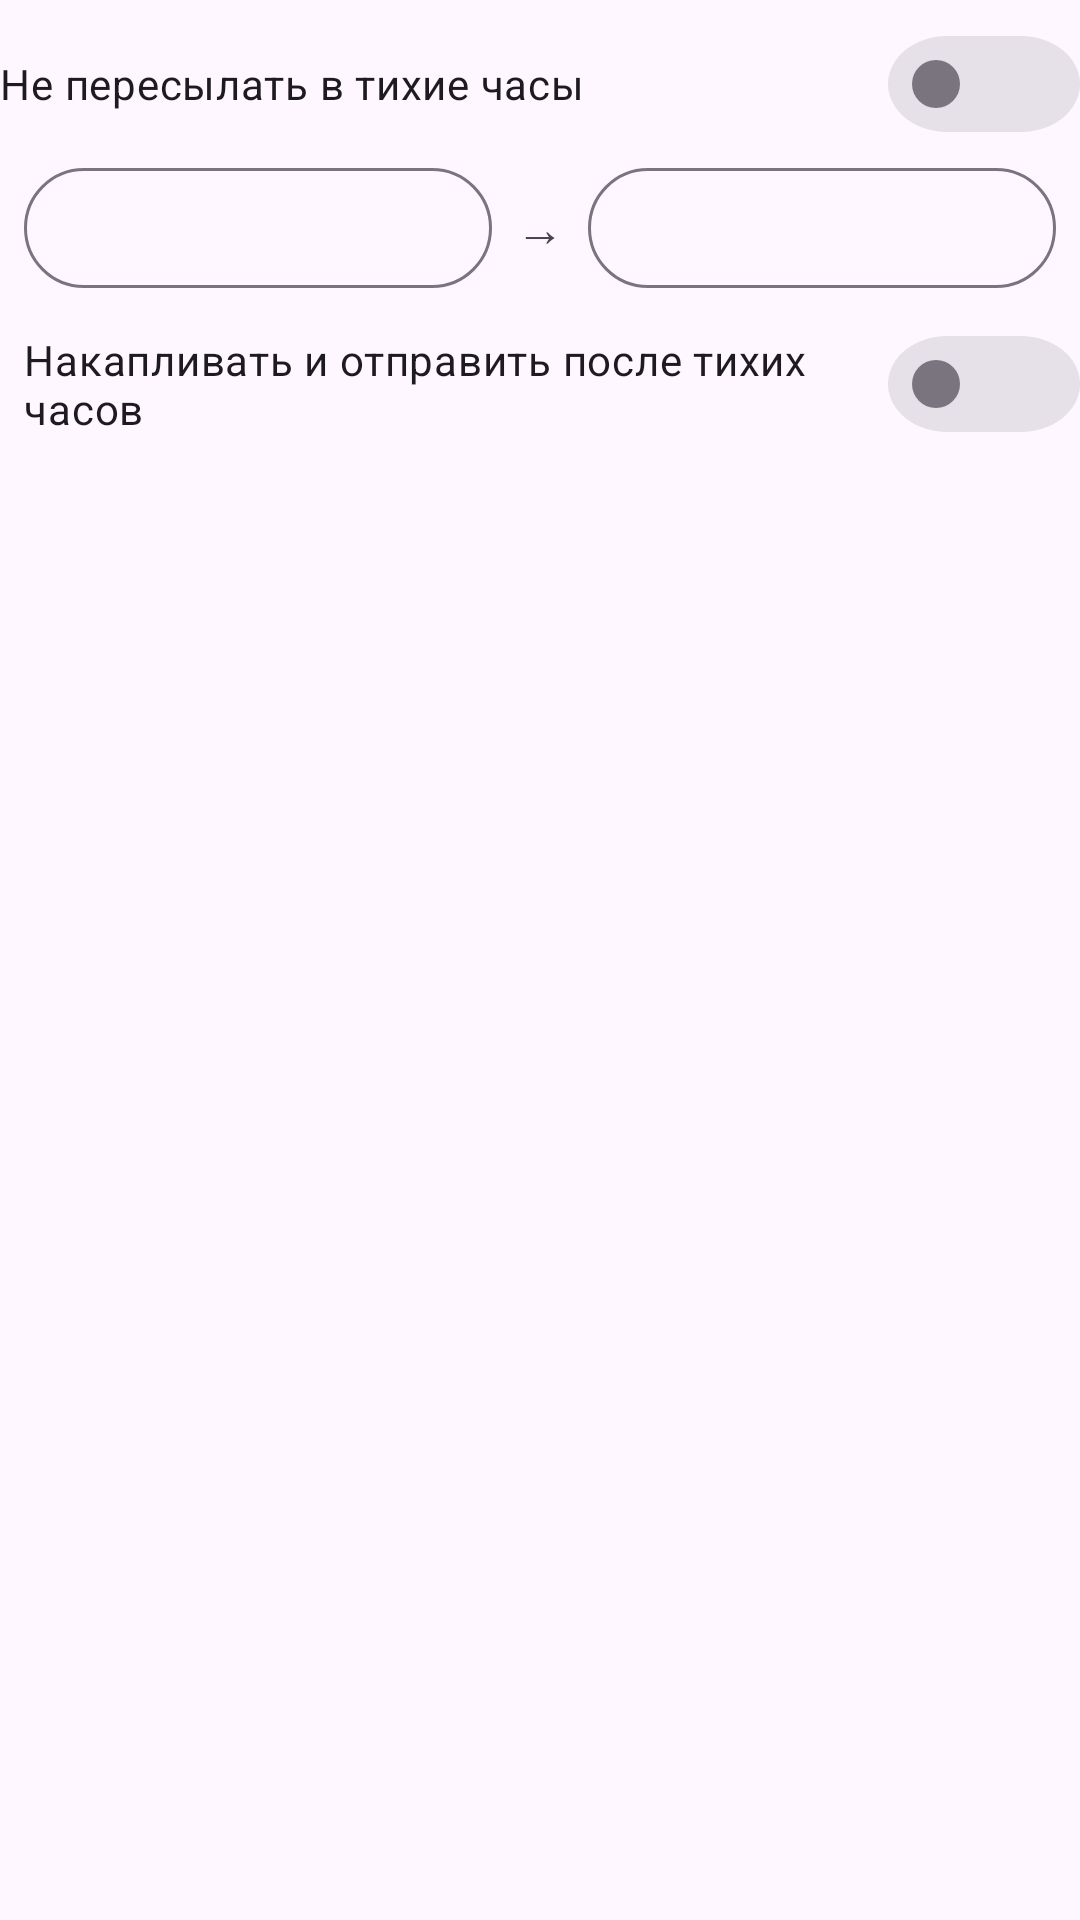

Reconstruct the res/layout file that produces this screen, plus the resources it refers to.
<!-- AndroidManifest.xml: application theme Theme.SmsForwarder -->
<!-- res/layout/section_quiet_hours.xml -->
<?xml version="1.0" encoding="utf-8"?>
<LinearLayout xmlns:android="http://schemas.android.com/apk/res/android"
    android:layout_width="match_parent"
    android:layout_height="wrap_content"
    android:orientation="vertical"
    android:paddingTop="4dp">

    <com.google.android.material.switchmaterial.SwitchMaterial
        android:id="@+id/sw_quiet_hours"
        style="@style/Widget.Material3.CompoundButton.MaterialSwitch"
        android:layout_width="match_parent"
        android:layout_height="wrap_content"
        android:text="@string/pref_quiet_hours_enabled" />

    
    <LinearLayout
        android:id="@+id/layout_quiet_hours_times"
        android:layout_width="match_parent"
        android:layout_height="wrap_content"
        android:orientation="horizontal"
        android:paddingStart="8dp"
        android:paddingEnd="8dp">

        <com.google.android.material.button.MaterialButton
            android:id="@+id/btn_quiet_start"
            style="@style/Widget.Material3.Button.OutlinedButton"
            android:layout_width="0dp"
            android:layout_height="wrap_content"
            android:layout_weight="1"
            android:textSize="14sp" />

        <TextView
            android:layout_width="wrap_content"
            android:layout_height="wrap_content"
            android:gravity="center"
            android:layout_gravity="center_vertical"
            android:layout_marginHorizontal="8dp"
            android:text="→"
            android:textSize="16sp" />

        <com.google.android.material.button.MaterialButton
            android:id="@+id/btn_quiet_end"
            style="@style/Widget.Material3.Button.OutlinedButton"
            android:layout_width="0dp"
            android:layout_height="wrap_content"
            android:layout_weight="1"
            android:textSize="14sp" />
    </LinearLayout>

    <com.google.android.material.switchmaterial.SwitchMaterial
        android:id="@+id/sw_quiet_hours_accumulate"
        style="@style/Widget.Material3.CompoundButton.MaterialSwitch"
        android:layout_width="match_parent"
        android:layout_height="wrap_content"
        android:layout_marginStart="8dp"
        android:layout_marginTop="4dp"
        android:text="@string/pref_quiet_hours_accumulate" />

</LinearLayout>
<!-- resources referenced by this layout -->
<resources>
  <string name="pref_quiet_hours_accumulate">Накапливать и отправить после тихих часов</string>
  <string name="pref_quiet_hours_enabled">Не пересылать в тихие часы</string>
  <style name="Theme.SmsForwarder" parent="Theme.Material3.DayNight.NoActionBar">
          <item name="colorPrimary">@color/teal</item>
          <item name="colorPrimaryDark">@color/teal_dark</item>
          <item name="android:statusBarColor">@color/teal_dark</item>
      </style>
  <color name="teal">#00897B</color>
  <color name="teal_dark">#00695C</color>
</resources>
